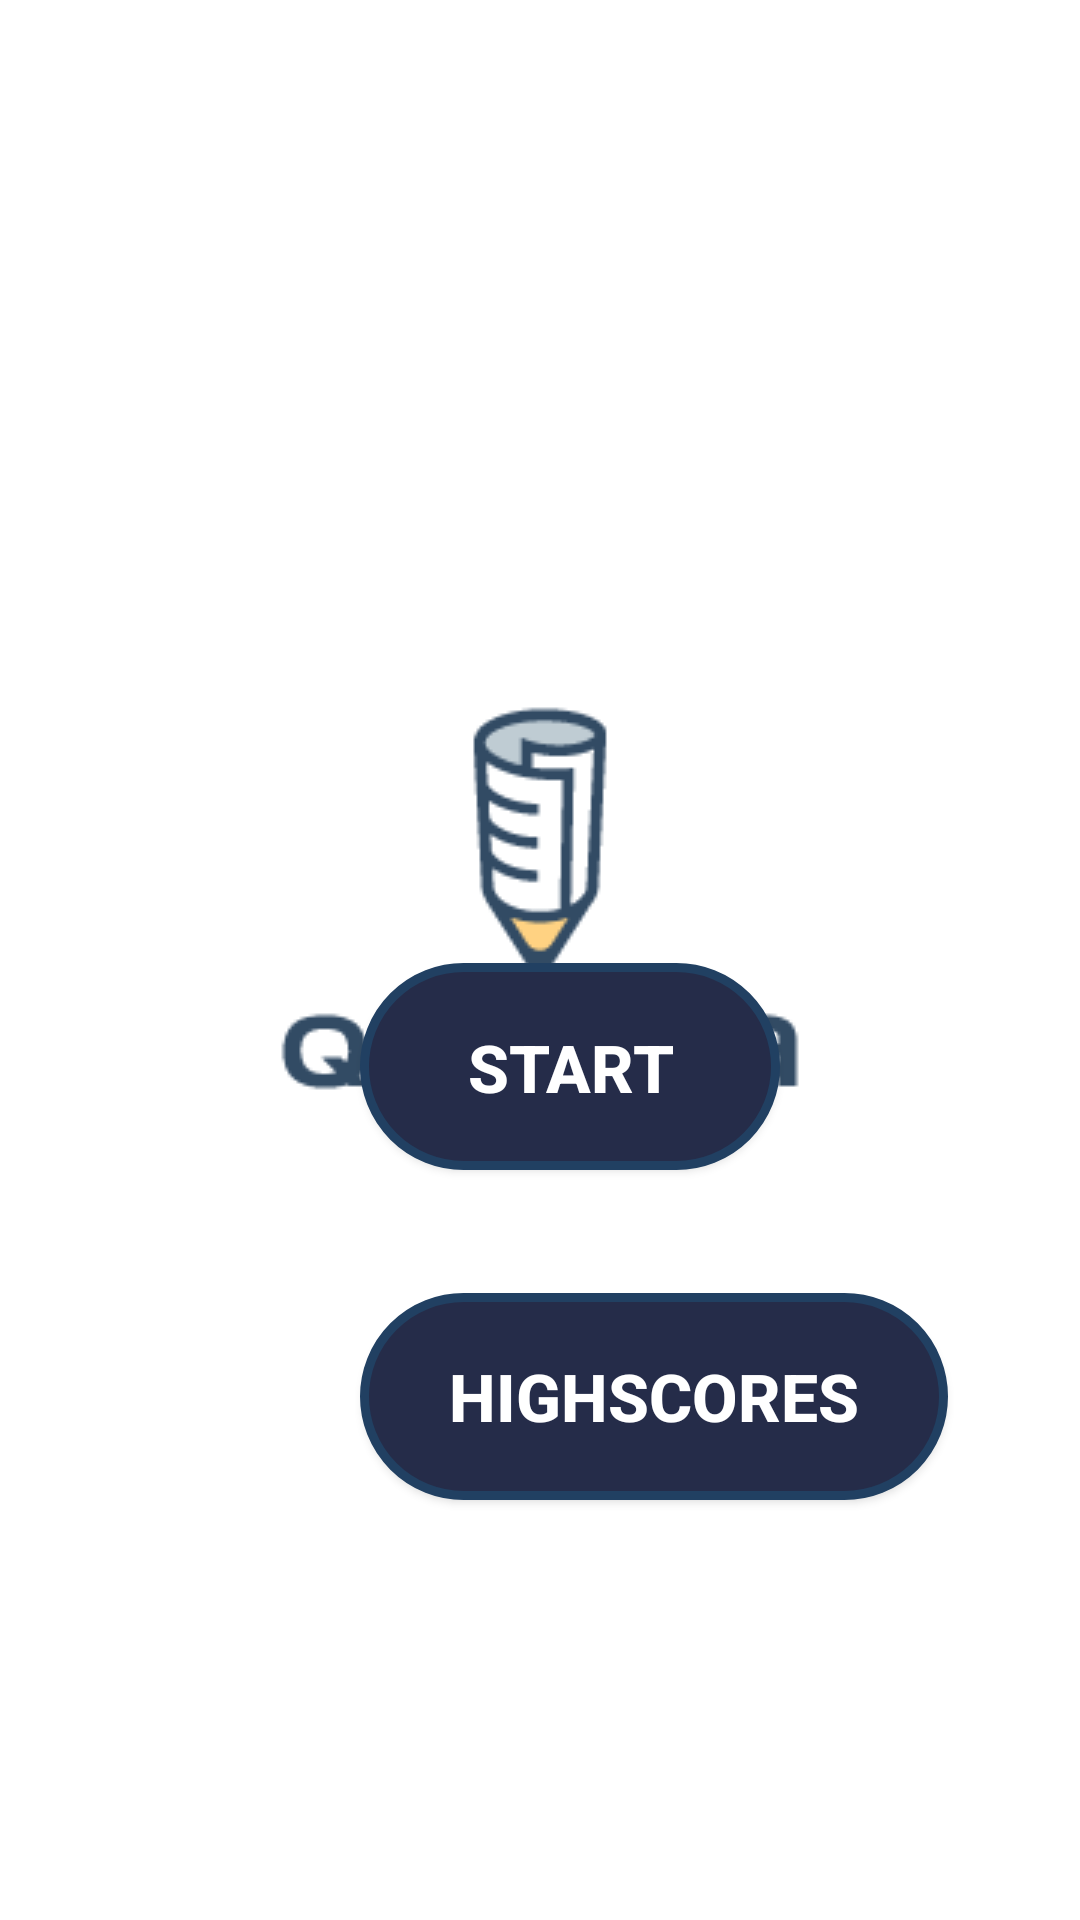

Android layout source for this screen:
<!-- AndroidManifest.xml: application theme AppTheme -->
<!-- res/layout/first.xml -->
<?xml version="1.0" encoding="utf-8"?>
    <RelativeLayout xmlns:android="http://schemas.android.com/apk/res/android"
        xmlns:app="http://schemas.android.com/apk/res-auto"
        xmlns:tools="http://schemas.android.com/tools"
        android:layout_width="match_parent"
        android:layout_height="match_parent"
        android:background="@color/white"
        android:orientation="vertical"
        tools:context=".first">

        <Button
            android:id="@+id/start"
            android:layout_width="196dp"
            android:layout_height="69dp"
            android:layout_alignParentEnd="false"
            android:layout_alignParentBottom="true"
            android:layout_centerHorizontal="false"
            android:layout_marginStart="120dp"
            android:layout_marginTop="20dp"
            android:layout_marginEnd="100dp"
            android:layout_marginBottom="250dp"
            android:background="@drawable/firstbut"
            android:onClick="clickFunction"
            android:padding="20dp"
            android:text="START QUIZ"
            android:textSize="22sp"
            android:textStyle="bold"
            android:visibility="visible" />

        <ImageView
            android:id="@+id/firstimage"
            android:layout_width="wrap_content"
            android:layout_height="wrap_content"
            android:layout_centerInParent="false"
            android:layout_centerHorizontal="true"
            android:layout_marginTop="200dp"
            app:srcCompat="@drawable/large_quizora" />

        <Button
            android:id="@+id/button2"
            android:layout_width="196dp"
            android:layout_height="69dp"
            android:layout_alignParentBottom="true"
            android:layout_marginStart="120dp"
            android:layout_marginBottom="140dp"
            android:background="@drawable/firstbut"
            android:text="Highscores"
            android:textSize="22sp"
            android:textStyle="bold"
            android:visibility="visible" />


    </RelativeLayout>
<!-- resources referenced by this layout -->
<resources>
  <color name="white">#ffffff</color>
  <!-- drawable firstbut (drawable) -->
  <?xml version="1.0" encoding="utf-8"?>
  <shape xmlns:android="http://schemas.android.com/apk/res/android" >
      <stroke android:width="3dp"
          android:color="#214062"/>
      <gradient
          android:angle="225"
          android:startColor="#252C49"
          android:centerColor="#252C49"
          android:endColor="#252C49"/>
      <corners
          android:bottomLeftRadius="100dp"
          android:bottomRightRadius="100dp"
          android:topLeftRadius="100dp"
          android:topRightRadius="100dp" />
  </shape>
  <!-- drawable large_quizora: png bitmap (drawable, 2209 bytes) -->
  <style name="AppTheme" parent="Theme.AppCompat.NoActionBar">
          
          <item name="colorPrimary">@color/colorPrimary</item>
          <item name="colorPrimaryDark">@color/colorPrimaryDark</item>
          <item name="colorAccent">@color/colorAccent</item>
      </style>
  <color name="colorPrimary">#008577</color>
  <color name="colorPrimaryDark">#00574B</color>
  <color name="colorAccent">#D81B60</color>
</resources>
